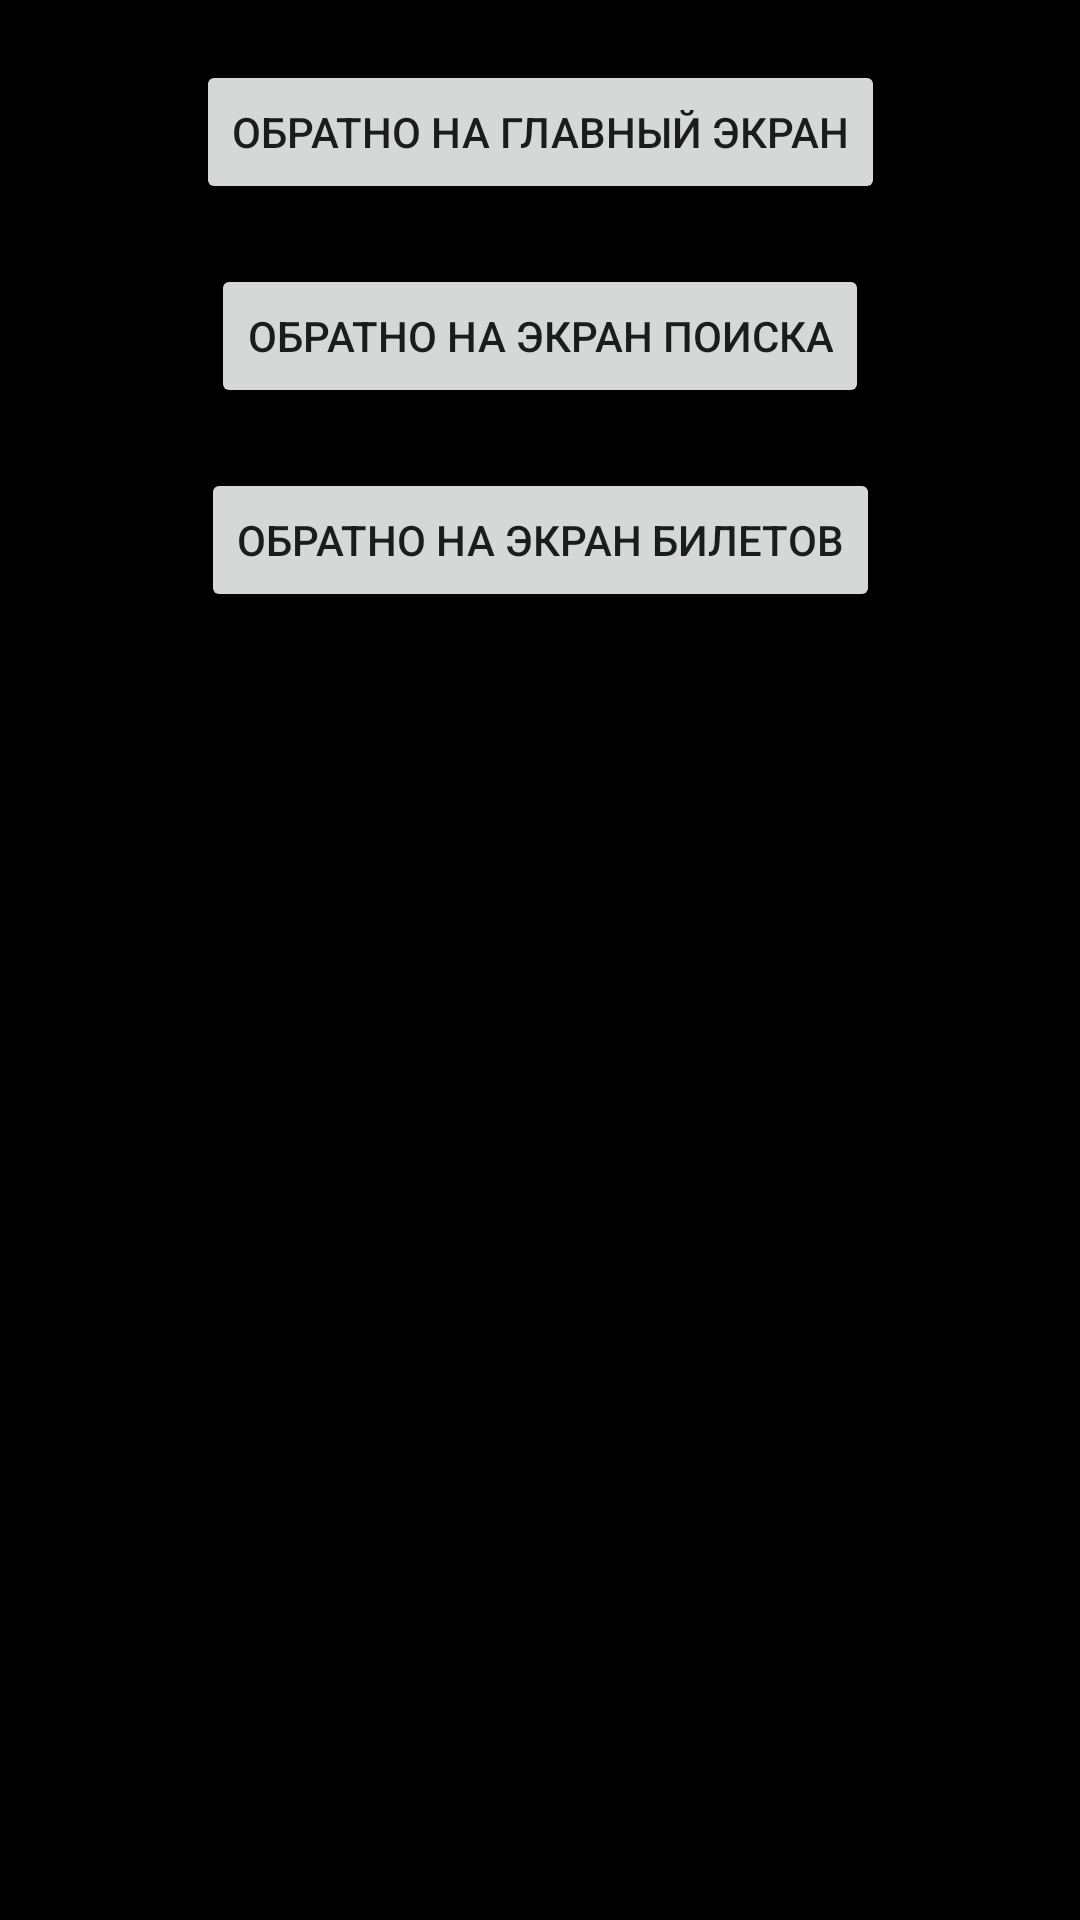

Android layout source for this screen:
<!-- AndroidManifest.xml: application theme Theme.ArriveWork -->
<!-- res/layout/fragment_plug.xml -->
<?xml version="1.0" encoding="utf-8"?>
<androidx.constraintlayout.widget.ConstraintLayout xmlns:android="http://schemas.android.com/apk/res/android"
    xmlns:app="http://schemas.android.com/apk/res-auto"
    xmlns:tools="http://schemas.android.com/tools"
    android:layout_width="match_parent"
    android:layout_height="match_parent"
    android:background="@color/black"
    tools:context=".PlugFragment">

    <Button
        android:id="@+id/plug_button"
        android:layout_width="wrap_content"
        android:layout_height="wrap_content"
        android:text="Обратно на главный экран"
        android:layout_margin="20dp"
        app:layout_constraintEnd_toEndOf="parent"
        app:layout_constraintStart_toStartOf="parent"
        app:layout_constraintTop_toTopOf="parent" />

    <Button
        android:id="@+id/plug_button_2"
        android:layout_width="wrap_content"
        android:layout_height="wrap_content"
        android:text="Обратно на экран поиска"
        android:layout_margin="20dp"
        app:layout_constraintEnd_toEndOf="parent"
        app:layout_constraintStart_toStartOf="parent"
        app:layout_constraintTop_toBottomOf="@+id/plug_button" />

    <Button
        android:id="@+id/plug_button_3"
        android:layout_width="wrap_content"
        android:layout_height="wrap_content"
        android:text="Обратно на экран билетов"
        android:layout_margin="20dp"
        app:layout_constraintEnd_toEndOf="parent"
        app:layout_constraintStart_toStartOf="parent"
        app:layout_constraintTop_toBottomOf="@+id/plug_button_2" />

</androidx.constraintlayout.widget.ConstraintLayout>
<!-- resources referenced by this layout -->
<resources>
  <color name="black">#FF000000</color>
  <style name="Theme.ArriveWork" parent="Theme.MaterialComponents.DayNight.DarkActionBar">
          
          <item name="colorPrimary">@color/blue</item>
          <item name="colorPrimaryVariant">@color/dark_blue</item>
          <item name="colorOnPrimary">@color/white</item>
          
          <item name="colorSecondary">@color/green</item>
          <item name="colorSecondaryVariant">@color/grey_1</item>
          <item name="colorOnSecondary">@color/black</item>
          
          <item name="android:statusBarColor">?attr/colorPrimaryVariant</item>
          
      </style>
  <color name="blue">#4C95FE</color>
  <color name="dark_blue">#00427D</color>
  <color name="white">#FFFFFF</color>
  <color name="green">#4CB24E</color>
  <color name="grey_1">#1D1E20</color>
</resources>
